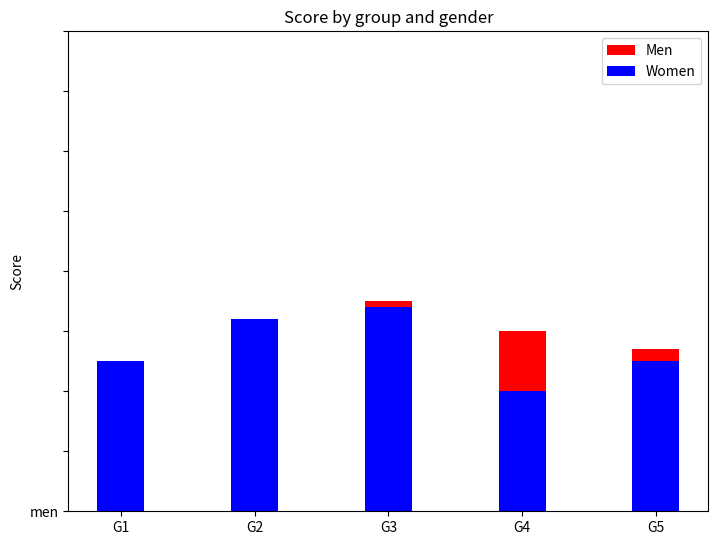

This figure's Python source:
# Import the module
import matplotlib.pyplot as plt
import numpy as np

N = 5
men = (20, 30, 35, 30, 27)
women = (25, 32, 34, 20, 25)
ind = np.arange(N)
width = 0.35
fg = plt.figure()
ax = fg.add_axes([0, 0, 1, 1])
ax.bar(ind, men, width, color="r")
ax.bar(ind, women, width, bottom="men", color="b")
ax.set_ylabel("Score")
ax.set_title("Score by group and gender")
ax.set_xticks(ind, ("G1", "G2", "G3", "G4", "G5"))
ax.set_yticks(np.arange(0, 81, 10))
ax.legend(labels=["Men", "Women"])
plt.show()
